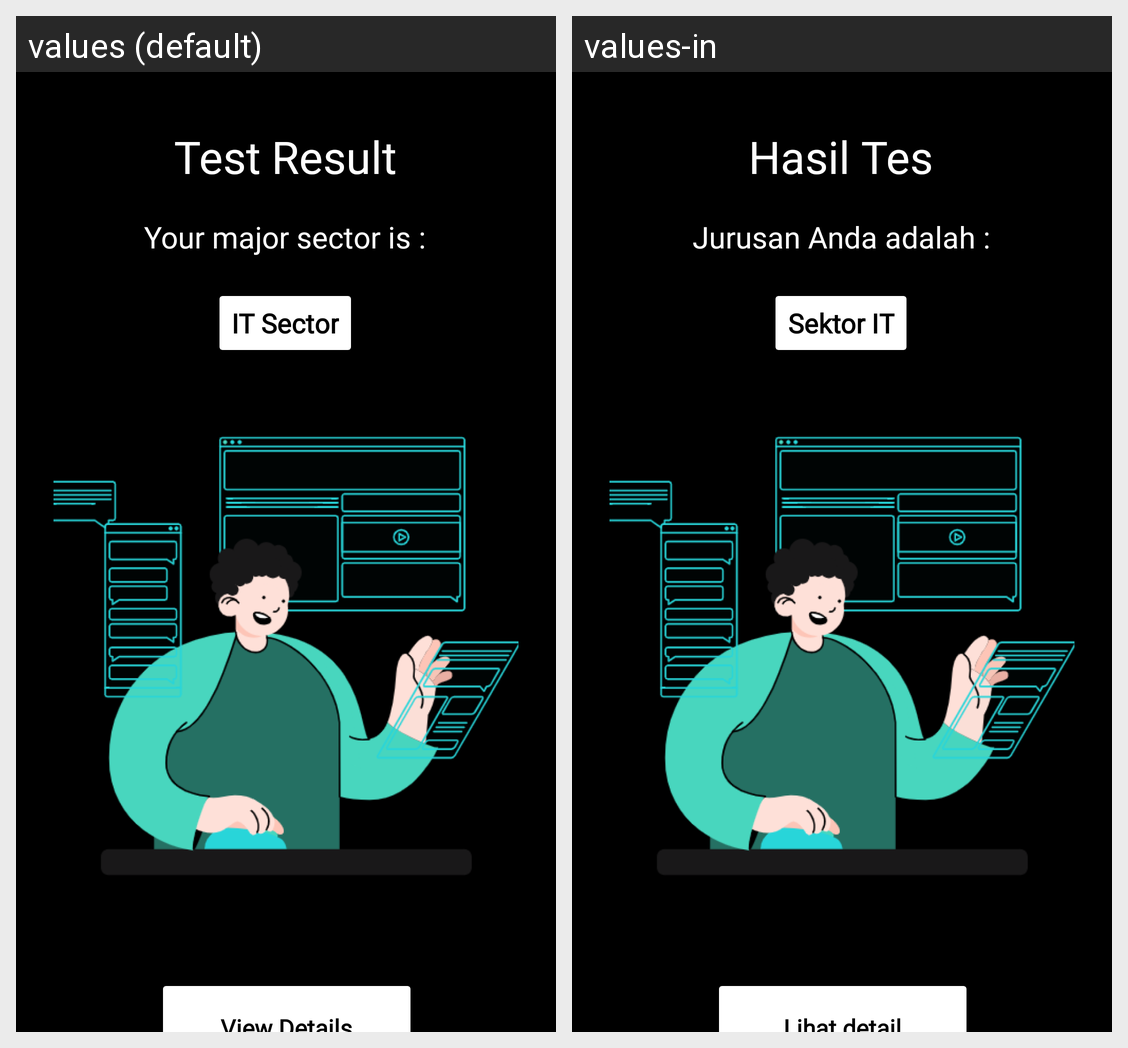

Here is an Android app screen in its default locale and in the app's own translations. Write out the translated-string differences for the strings that appear on this screen.
Android screen res/layout/activity_result_talent.xml rendered under 2 locales, left to right: values (default), values-in. Device: Nexus 5 (rendered at 1080×1920; each locale shown at half size, 540×960, under a caption strip naming it); theme Theme.TalentMe.
Strings drawn on this screen, with the default value and each locale's value (text and hints the layout hard-codes, and strings that could not be matched under every locale, appear in the picture but are not listed):

test_result_title
  values: Test Result
  values-in: Hasil Tes

your_major_sector_is
  values: Your major sector is :
  values-in: Jurusan Anda adalah :

sector
  values: IT Sector
  values-in: Sektor IT

view_details
  values: View Details
  values-in: Lihat detail
